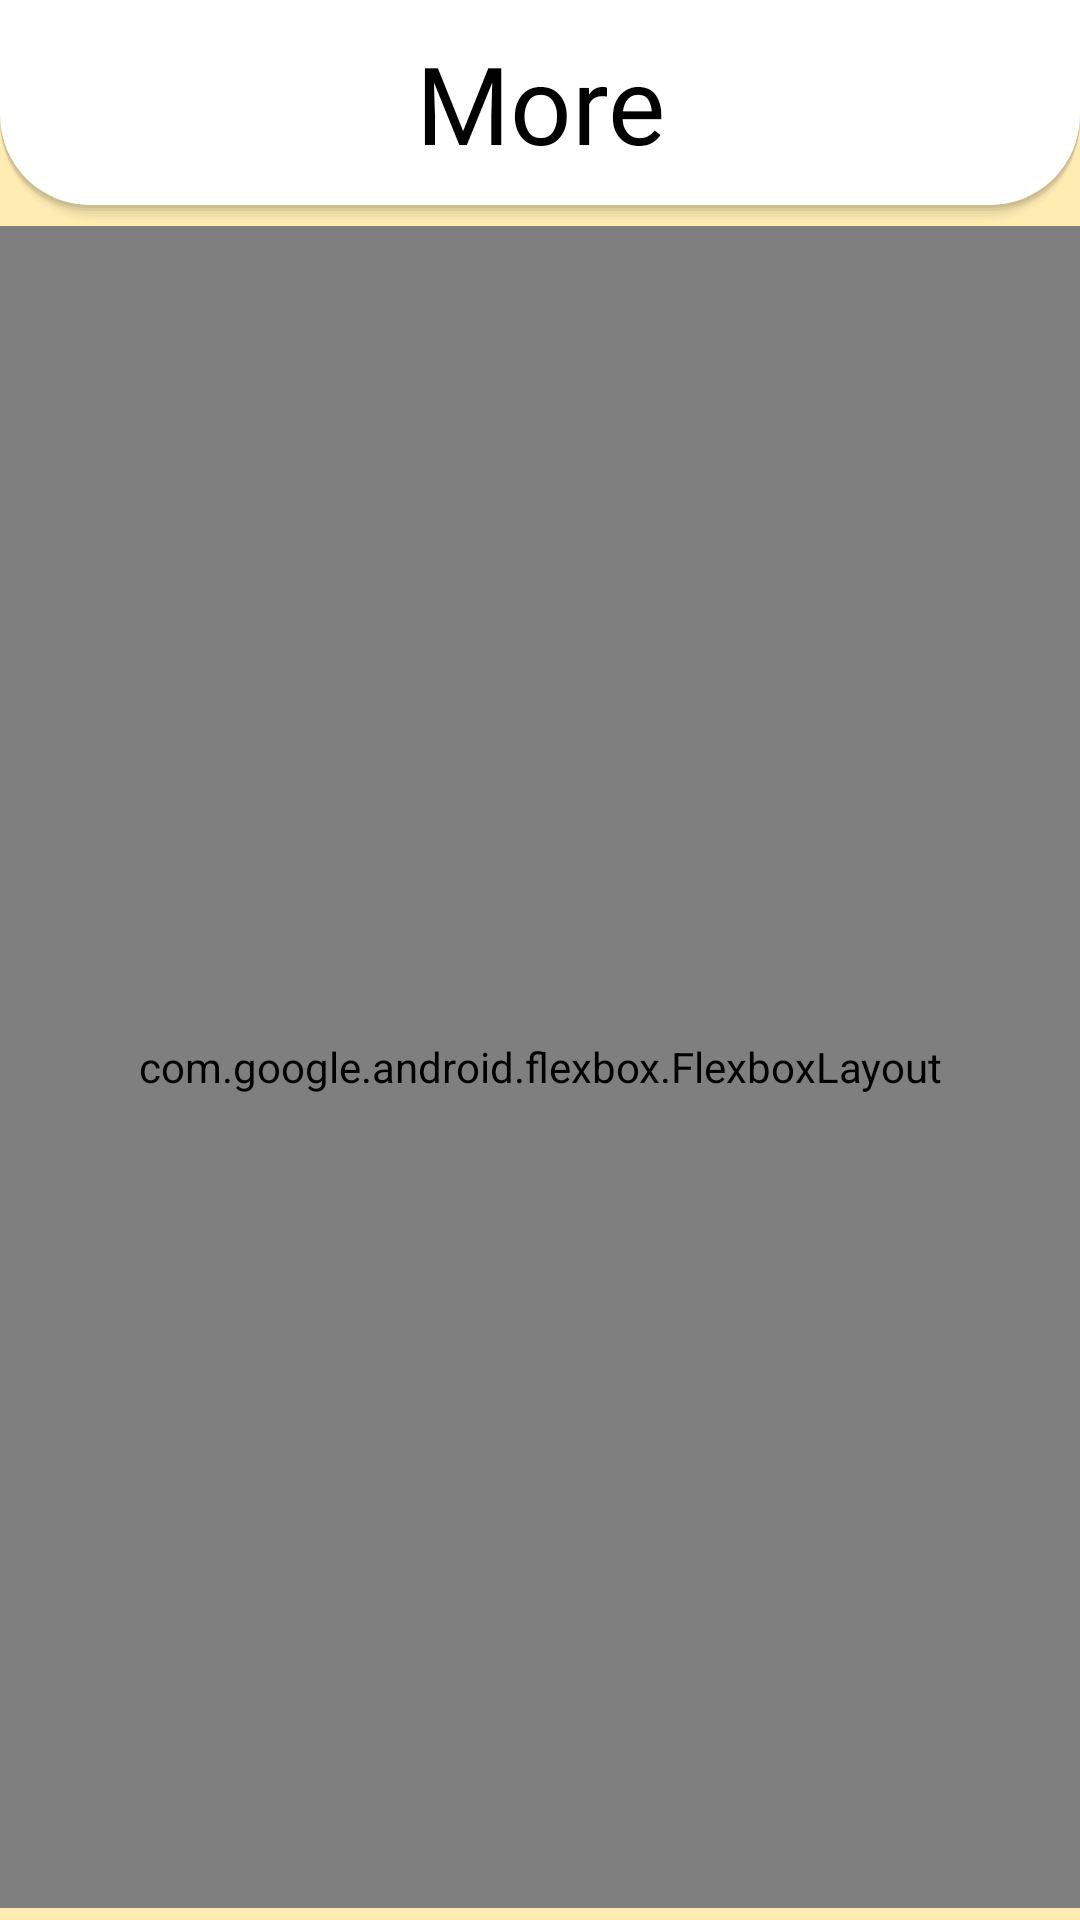

Layout XML and referenced resources for this Android screen:
<!-- AndroidManifest.xml: application theme Theme.Nimaz -->
<!-- res/layout/fragment_more.xml -->
<?xml version="1.0" encoding="utf-8"?>
<androidx.constraintlayout.widget.ConstraintLayout xmlns:android="http://schemas.android.com/apk/res/android"
    xmlns:app="http://schemas.android.com/apk/res-auto"
    xmlns:tools="http://schemas.android.com/tools"
    android:id="@+id/frameLayout9"
    android:layout_width="match_parent"
    android:layout_height="match_parent"
    tools:context=".fragments.more.MoreFragment">

    <LinearLayout
        android:id="@+id/linearLayout3"
        android:layout_width="0dp"
        android:layout_height="wrap_content"
        android:background="@drawable/headingcard"
        android:fadingEdge="horizontal"
        android:orientation="vertical"
        app:layout_constraintEnd_toEndOf="parent"
        app:layout_constraintStart_toStartOf="parent"
        app:layout_constraintTop_toTopOf="parent"
        tools:layout_conversion_absoluteHeight="75dp"
        tools:layout_conversion_absoluteWidth="411dp">

        <androidx.constraintlayout.widget.ConstraintLayout
            android:layout_width="match_parent"
            android:layout_height="match_parent">

            <TextView
                android:id="@+id/Name"
                android:layout_width="wrap_content"
                android:layout_height="wrap_content"
                android:fontFamily="@font/nunito"
                android:gravity="center_horizontal"
                android:text="@string/more"
                android:textAlignment="center"
                android:textSize="36sp"
                app:layout_constraintBottom_toBottomOf="parent"
                app:layout_constraintEnd_toEndOf="parent"
                app:layout_constraintStart_toStartOf="parent"
                app:layout_constraintTop_toTopOf="parent" />

        </androidx.constraintlayout.widget.ConstraintLayout>

    </LinearLayout>

    <com.google.android.flexbox.FlexboxLayout
        android:id="@+id/MoreContainer"
        android:layout_width="0dp"
        android:layout_height="0dp"
        android:layout_marginBottom="4dp"
        android:background="@drawable/aboutcard"
        app:alignContent="space_around"
        app:alignItems="center"
        app:flexDirection="row"
        app:justifyContent="space_evenly"
        app:layout_constraintBottom_toBottomOf="parent"
        app:layout_constraintEnd_toEndOf="parent"
        app:layout_constraintStart_toStartOf="parent"
        app:layout_constraintTop_toBottomOf="@+id/linearLayout3">

        <androidx.constraintlayout.widget.ConstraintLayout
            android:layout_width="wrap_content"
            android:layout_height="wrap_content"
            tools:layout_editor_absoluteX="61dp"
            tools:layout_editor_absoluteY="16dp">

            <ImageView
                android:id="@+id/Tasbeeh"
                android:layout_width="68dp"
                android:layout_height="68dp"
                android:background="@drawable/finecontrol"
                android:padding="10dp"
                android:src="@drawable/ic_tasbih"
                app:layout_constraintEnd_toEndOf="parent"
                app:layout_constraintStart_toStartOf="parent"
                app:layout_constraintTop_toTopOf="parent" />

            <TextView
                android:id="@+id/textView290"
                android:layout_width="wrap_content"
                android:layout_height="wrap_content"
                android:fontFamily="@font/nunito"
                android:text="@string/tasbeeh"
                android:textAlignment="center"
                android:textSize="16sp"
                app:layout_constraintBottom_toBottomOf="parent"
                app:layout_constraintEnd_toEndOf="parent"
                app:layout_constraintStart_toStartOf="parent"
                app:layout_constraintTop_toBottomOf="@+id/Tasbeeh" />
        </androidx.constraintlayout.widget.ConstraintLayout>

        <androidx.constraintlayout.widget.ConstraintLayout
            android:layout_width="wrap_content"
            android:layout_height="wrap_content"
            tools:layout_editor_absoluteX="61dp"
            tools:layout_editor_absoluteY="16dp">

            <ImageView
                android:id="@+id/NamesOfAllah"
                android:layout_width="68dp"
                android:layout_height="68dp"
                android:background="@drawable/finecontrol"
                android:padding="10dp"
                android:src="@drawable/ic_name_99"
                app:layout_constraintEnd_toEndOf="parent"
                app:layout_constraintStart_toStartOf="parent"
                app:layout_constraintTop_toTopOf="parent" />

            <TextView
                android:id="@+id/textView291"
                android:layout_width="wrap_content"
                android:layout_height="wrap_content"
                android:fontFamily="@font/nunito"
                android:text="Names"
                android:textAlignment="center"
                android:textSize="16sp"
                app:layout_constraintBottom_toBottomOf="parent"
                app:layout_constraintEnd_toEndOf="parent"
                app:layout_constraintStart_toStartOf="parent"
                app:layout_constraintTop_toBottomOf="@+id/NamesOfAllah" />
        </androidx.constraintlayout.widget.ConstraintLayout>

        <androidx.constraintlayout.widget.ConstraintLayout
            android:layout_width="wrap_content"
            android:layout_height="wrap_content"
            tools:layout_editor_absoluteX="61dp"
            tools:layout_editor_absoluteY="16dp">

            <ImageView
                android:id="@+id/Shahadah"
                android:layout_width="68dp"
                android:layout_height="68dp"
                android:background="@drawable/finecontrol"
                android:padding="10dp"
                android:src="@drawable/ic_shahadah"
                app:layout_constraintEnd_toEndOf="parent"
                app:layout_constraintStart_toStartOf="parent"
                app:layout_constraintTop_toTopOf="parent" />

            <TextView
                android:id="@+id/textView29"
                android:layout_width="wrap_content"
                android:layout_height="wrap_content"
                android:fontFamily="@font/nunito"
                android:text="@string/shahadah"
                android:textAlignment="center"
                android:textSize="16sp"
                app:layout_constraintBottom_toBottomOf="parent"
                app:layout_constraintEnd_toEndOf="parent"
                app:layout_constraintStart_toStartOf="parent"
                app:layout_constraintTop_toBottomOf="@+id/Shahadah" />
        </androidx.constraintlayout.widget.ConstraintLayout>

        <androidx.constraintlayout.widget.ConstraintLayout
            android:layout_width="wrap_content"
            android:layout_height="wrap_content"
            tools:layout_editor_absoluteX="61dp"
            tools:layout_editor_absoluteY="16dp">

            <ImageView
                android:id="@+id/help"
                android:layout_width="68dp"
                android:layout_height="68dp"
                android:background="@drawable/finecontrol"
                android:padding="10dp"
                android:src="@drawable/help"
                app:layout_constraintEnd_toEndOf="parent"
                app:layout_constraintStart_toStartOf="parent"
                app:layout_constraintTop_toTopOf="parent" />

            <TextView
                android:id="@+id/textView2"
                android:layout_width="wrap_content"
                android:layout_height="wrap_content"
                android:fontFamily="@font/nunito"
                android:text="@string/help"
                android:textAlignment="center"
                android:textSize="16sp"
                app:layout_constraintBottom_toBottomOf="parent"
                app:layout_constraintEnd_toEndOf="parent"
                app:layout_constraintStart_toStartOf="parent"
                app:layout_constraintTop_toBottomOf="@+id/help" />
        </androidx.constraintlayout.widget.ConstraintLayout>

    </com.google.android.flexbox.FlexboxLayout>

</androidx.constraintlayout.widget.ConstraintLayout>
<!-- resources referenced by this layout -->
<resources>
  <!-- drawable help (drawable) -->
  <vector xmlns:android="http://schemas.android.com/apk/res/android" android:width="24dp" android:height="24dp" android:viewportWidth="24" android:viewportHeight="24">
      <path android:pathData="M9.09 9a3 3 0 0 1 5.83 1c0 2-3 3-3 3M12 17h0.01" android:strokeLineJoin="round" android:strokeWidth="2" android:strokeColor="?attr/colorOnSecondary" android:strokeLineCap="round"/>
  </vector>
  <string name="help" translatable="false">help</string>
  <string name="more" translatable="false">More</string>
  <string name="shahadah" translatable="false">Shahadah</string>
  <string name="tasbeeh" translatable="false">Tasbeeh</string>
  <style name="Theme.Nimaz" parent="Theme.MaterialComponents.Light">
          
          <item name="colorPrimary">@color/primaryColor</item>
          <item name="colorPrimaryVariant">@color/primaryLightColor</item>
          <item name="colorOnPrimary">@color/primaryTextColor</item>
          
          <item name="colorSecondary">@color/secondaryColor</item>
          <item name="colorSecondaryVariant">@color/secondaryLightColor</item>
          <item name="colorOnSecondary">@color/black</item>
          
          <item name="android:statusBarColor" tools:targetApi="l">?attr/colorPrimary</item>
          <item name="android:windowLightStatusBar">true</item>
          
          <item name="android:textColor">?attr/colorOnPrimary</item>
          <item name="android:windowBackground">@color/background</item>
          <item name="cardBackground">@color/cardBackground</item>
          <item name="lines">@color/background</item>
          <item name="whiteLines">@color/white</item>
          <item name="whiteLinesCompass">@color/white</item>
          <item name="highlight">@color/highlight</item>
          <item name="arabicName">@color/background</item>
          <item name="divider">@color/dividerLight</item>
      </style>
  <color name="primaryColor">#ffc818</color>
  <color name="primaryLightColor">#fffb58</color>
  <color name="primaryTextColor">#000000</color>
  <color name="secondaryColor">#c19c0b</color>
  <color name="secondaryLightColor">#f7cd49</color>
  <color name="black">#000000</color>
  <color name="background">#FFECB3</color>
  <color name="cardBackground">#FFFFFF</color>
  <color name="white">#FFFFFF</color>
  <color name="highlight">#f7cd49</color>
  <color name="dividerLight">#BFBCBCBC</color>
</resources>
